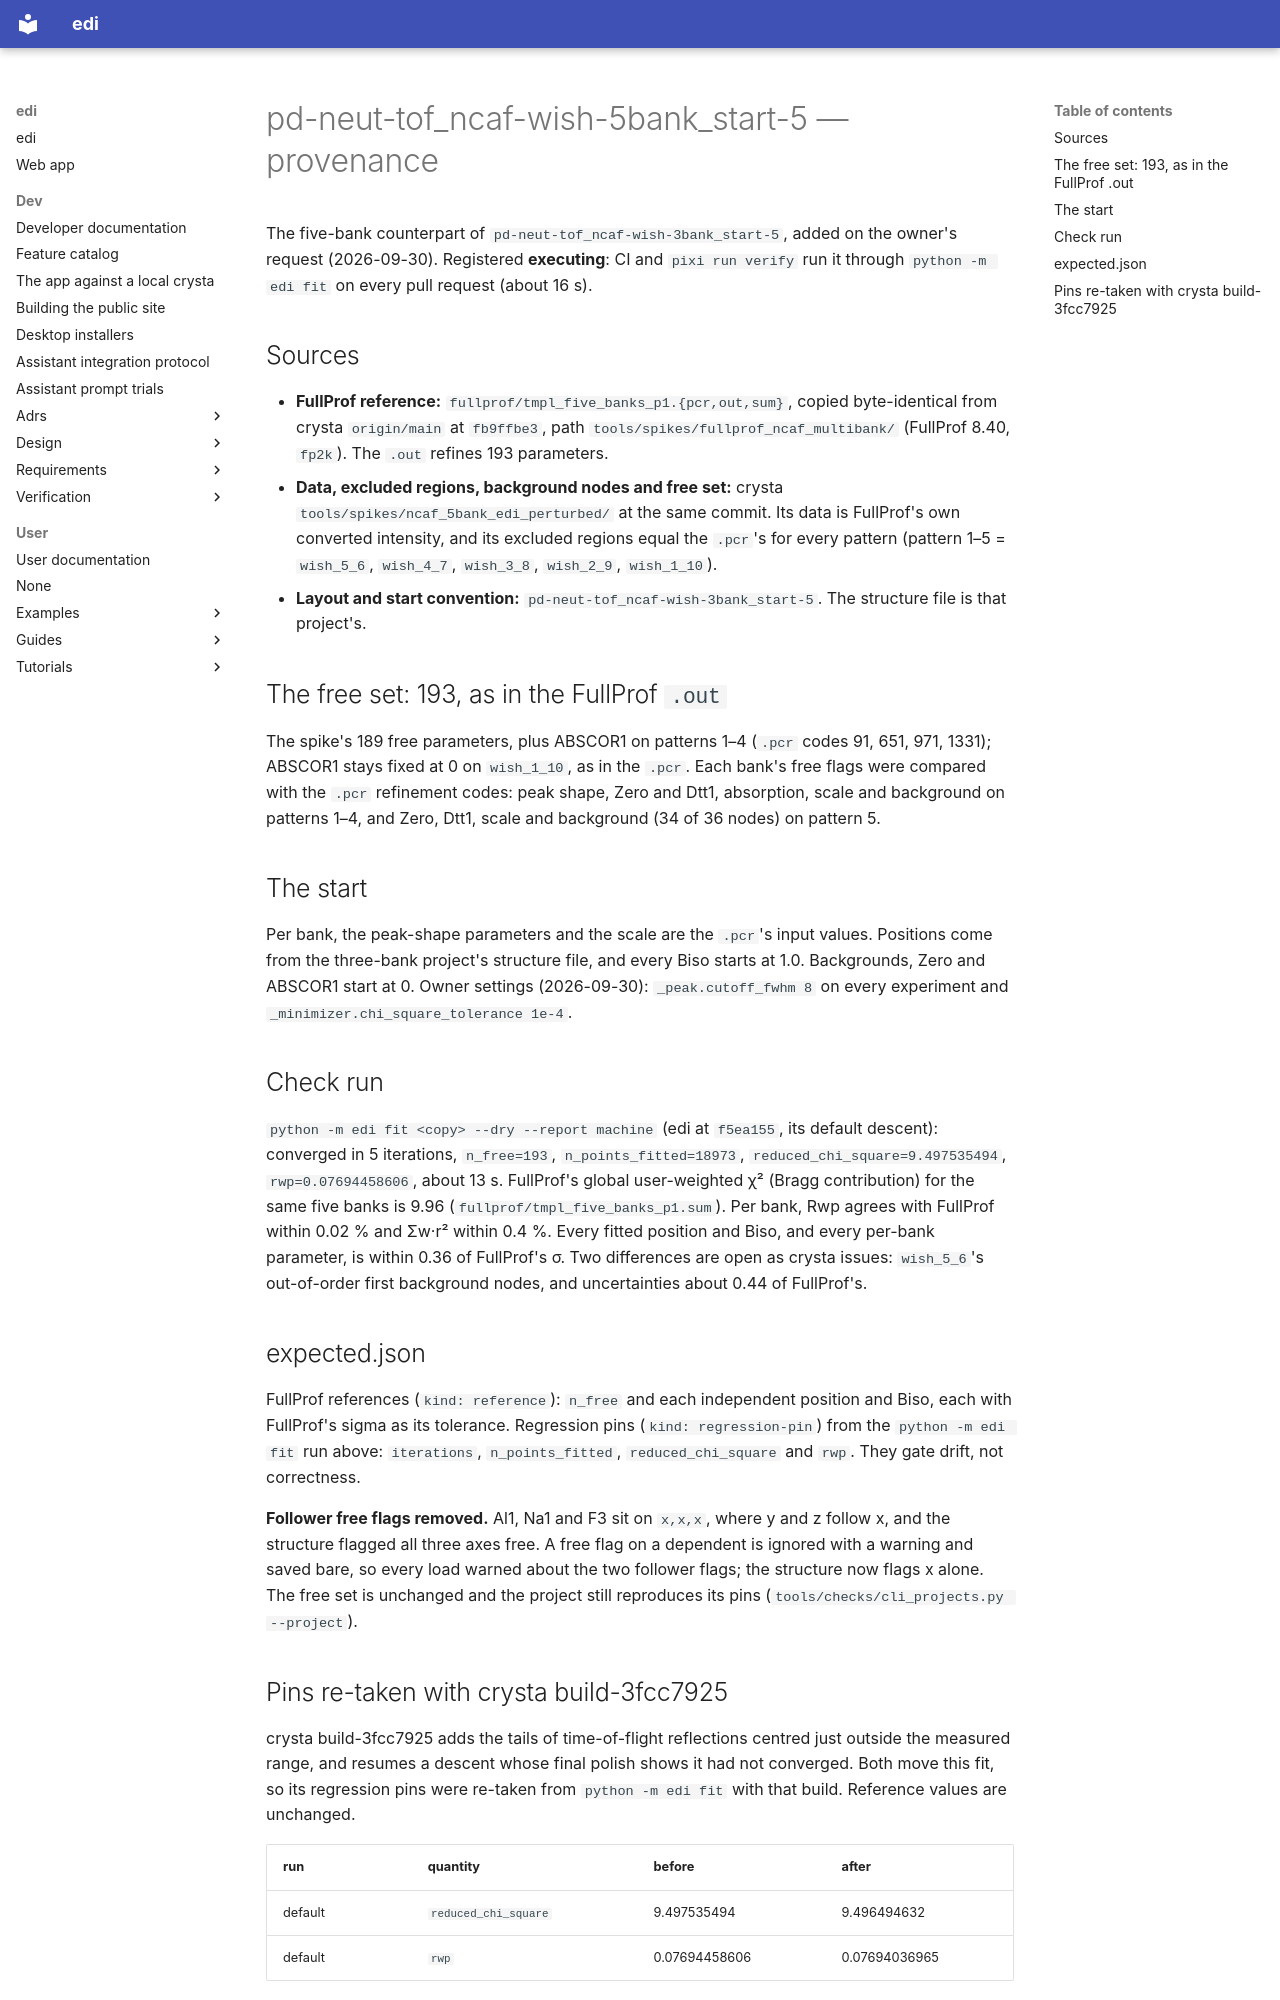

repository: enhantica/edi · page: user/cli/pd-neut-tof_ncaf-wish-5bank_start-5/PROVENANCE/index.html · generator: mkdocs

# pd-neut-tof_ncaf-wish-5bank_start-5 — provenance

The five-bank counterpart of `pd-neut-tof_ncaf-wish-3bank_start-5`, added on the owner's request (2026-09-30). Registered
**executing**: CI and `pixi run verify` run it through `python -m edi fit` on every pull request (about 16 s).

## Sources

- **FullProf reference:** `fullprof/tmpl_five_banks_p1.{pcr,out,sum}`, copied byte-identical from crysta `origin/main`
  at `fb9ffbe3`, path `tools/spikes/fullprof_ncaf_multibank/` (FullProf 8.40, `fp2k`). The `.out` refines 193
  parameters.
- **Data, excluded regions, background nodes and free set:** crysta `tools/spikes/ncaf_5bank_edi_perturbed/` at the
  same commit. Its data is FullProf's own converted intensity, and its excluded regions equal the `.pcr`'s for every
  pattern (pattern 1–5 = `wish_5_6`, `wish_4_7`, `wish_3_8`, `wish_2_9`, `wish_1_10`).
- **Layout and start convention:** `pd-neut-tof_ncaf-wish-3bank_start-5`. The structure file is that project's.

## The free set: 193, as in the FullProf `.out`

The spike's 189 free parameters, plus ABSCOR1 on patterns 1–4 (`.pcr` codes 91, 651, 971, 1331); ABSCOR1 stays fixed
at 0 on `wish_1_10`, as in the `.pcr`. Each bank's free flags were compared with the `.pcr` refinement codes: peak
shape, Zero and Dtt1, absorption, scale and background on patterns 1–4, and Zero, Dtt1, scale and background (34 of
36 nodes) on pattern 5.

## The start

Per bank, the peak-shape parameters and the scale are the `.pcr`'s input values. Positions come from the three-bank
project's structure file, and every Biso starts at 1.0. Backgrounds, Zero and ABSCOR1 start at 0.
Owner settings (2026-09-30): `_peak.cutoff_fwhm 8` on every experiment and `_minimizer.chi_square_tolerance 1e-4`.

## Check run

`python -m edi fit <copy> --dry --report machine` (edi at `f5ea155`, its default descent): converged in 5 iterations,
`n_free=193`, `n_points_fitted=18973`, `reduced_chi_square=9.497535494`, `rwp=0.07694458606`, about 13 s. FullProf's
global user-weighted χ² (Bragg contribution) for the same five banks is 9.96 (`fullprof/tmpl_five_banks_p1.sum`).
Per bank, Rwp agrees with FullProf within 0.02 % and Σw·r² within 0.4 %. Every fitted position and Biso, and every
per-bank parameter, is within 0.36 of FullProf's σ. Two differences are open as crysta issues: `wish_5_6`'s
out-of-order first background nodes, and uncertainties about 0.44 of FullProf's.

## expected.json

FullProf references (`kind: reference`): `n_free` and each independent position and Biso, each with FullProf's sigma
as its tolerance. Regression pins (`kind: regression-pin`) from the `python -m edi fit` run above: `iterations`,
`n_points_fitted`, `reduced_chi_square` and `rwp`. They gate drift, not correctness.

**Follower free flags removed.** Al1, Na1 and F3 sit on `x,x,x`, where y and z follow x, and the structure flagged all
three axes free. A free flag on a dependent is ignored with a warning and saved bare, so every load warned about the
two follower flags; the structure now flags x alone. The free set is unchanged and the project still reproduces its
pins (`tools/checks/cli_projects.py --project`).
